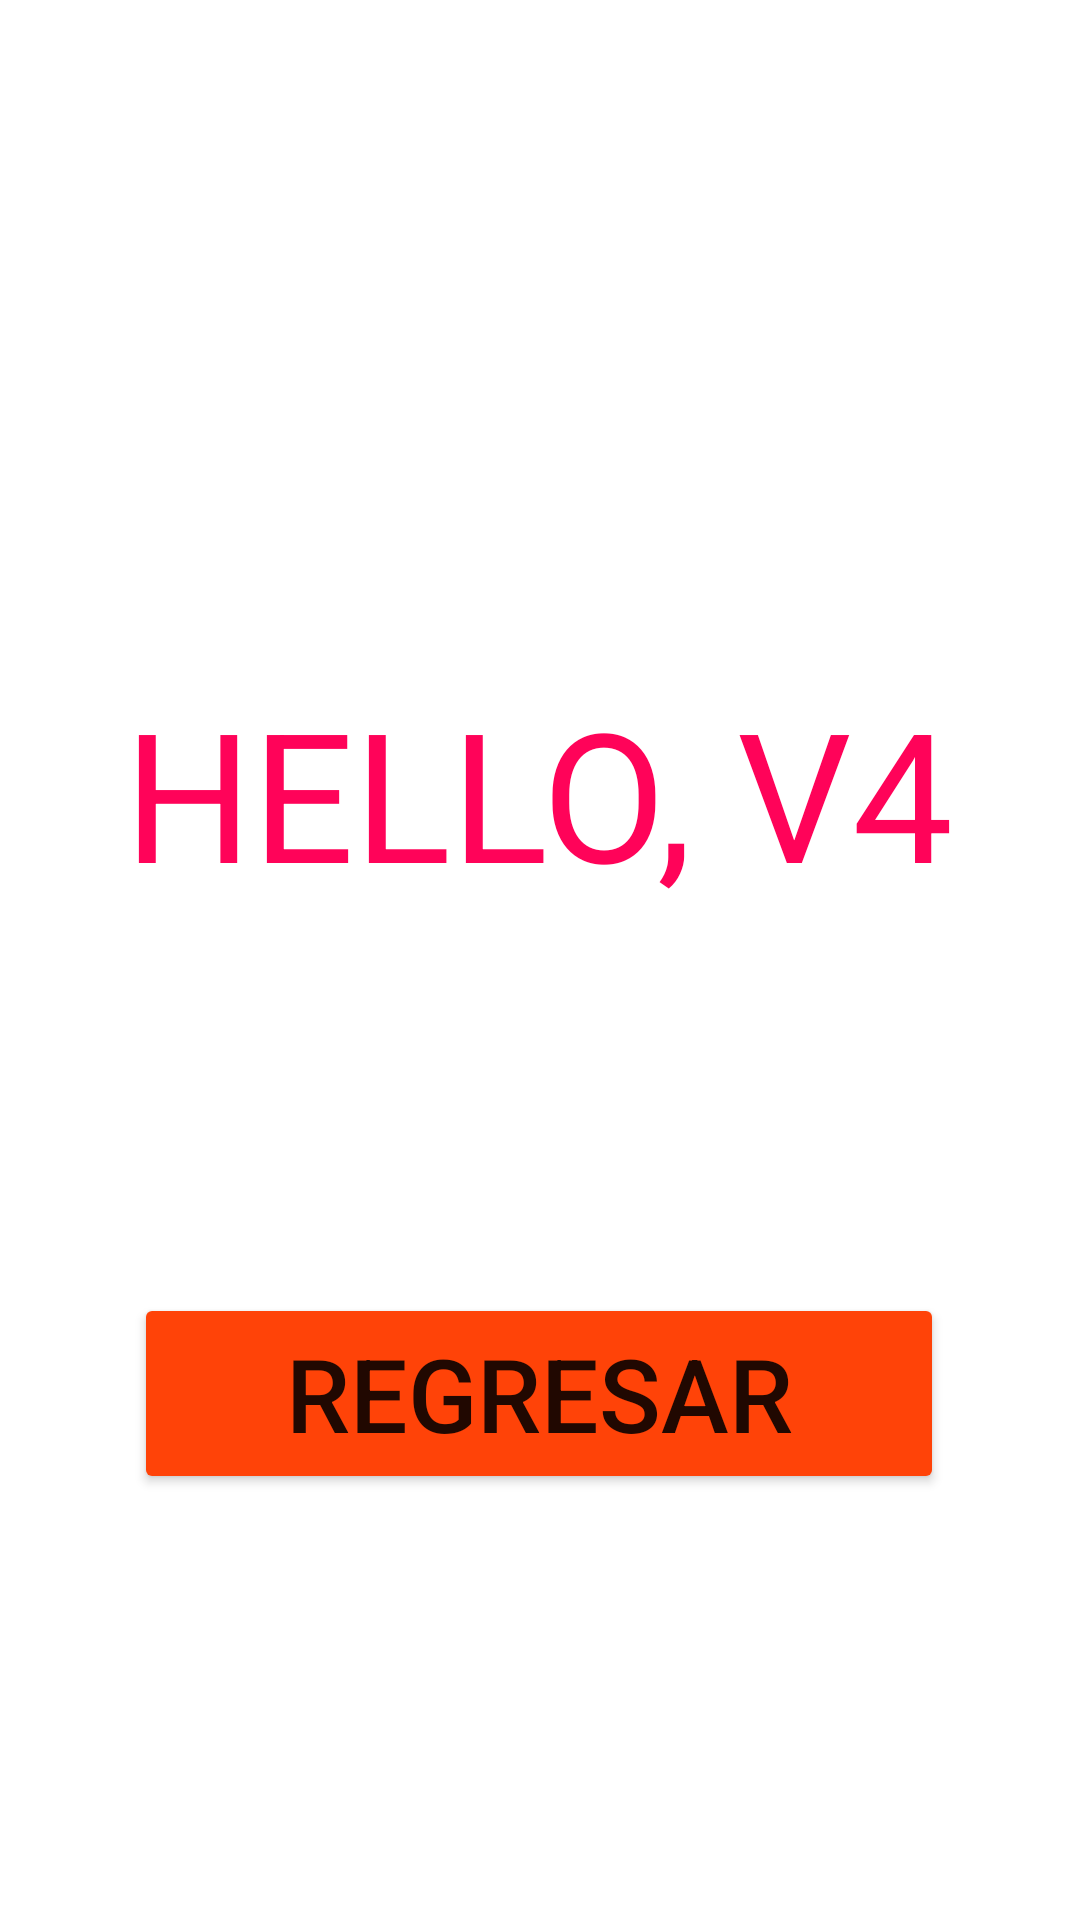

The Android layout XML behind this screen, and the referenced resources:
<!-- AndroidManifest.xml: application theme Theme.MOVERSEENTREVENTANAS -->
<!-- res/layout/activity_v4.xml -->
<?xml version="1.0" encoding="utf-8"?>
<androidx.constraintlayout.widget.ConstraintLayout xmlns:android="http://schemas.android.com/apk/res/android"
    xmlns:app="http://schemas.android.com/apk/res-auto"
    xmlns:tools="http://schemas.android.com/tools"
    android:layout_width="match_parent"
    android:layout_height="match_parent"
    tools:context=".V4">

    <Button
        android:id="@+id/regr"
        android:layout_width="270dp"
        android:layout_height="67dp"
        android:backgroundTint="#FF4308"
        android:text="REGRESAR"
        android:textSize="34sp"
        app:cornerRadius="100dp"
        app:layout_constraintBottom_toBottomOf="parent"
        app:layout_constraintEnd_toEndOf="parent"
        app:layout_constraintHorizontal_bias="0.498"
        app:layout_constraintStart_toStartOf="parent"
        app:layout_constraintTop_toTopOf="parent"
        app:layout_constraintVertical_bias="0.752" />

    <TextView
        android:id="@+id/textView3"
        android:layout_width="wrap_content"
        android:layout_height="wrap_content"
        android:text="HELLO, V4"
        android:textColor="#FF0359"
        android:textSize="60sp"
        app:layout_constraintBottom_toBottomOf="parent"
        app:layout_constraintEnd_toEndOf="parent"
        app:layout_constraintHorizontal_bias="0.496"
        app:layout_constraintStart_toStartOf="parent"
        app:layout_constraintTop_toTopOf="parent"
        app:layout_constraintVertical_bias="0.4" />
</androidx.constraintlayout.widget.ConstraintLayout>
<!-- resources referenced by this layout -->
<resources>
  <style name="Theme.MOVERSEENTREVENTANAS" parent="Theme.MaterialComponents.DayNight.DarkActionBar">
          
          <item name="colorPrimary">@color/purple_500</item>
          <item name="colorPrimaryVariant">@color/purple_700</item>
          <item name="colorOnPrimary">@color/white</item>
          
          <item name="colorSecondary">@color/teal_200</item>
          <item name="colorSecondaryVariant">@color/teal_700</item>
          <item name="colorOnSecondary">@color/black</item>
          
          <item name="android:statusBarColor">?attr/colorPrimaryVariant</item>
          
      </style>
  <!-- not gathered from this repository: default colours our renderer supplied (Android Studio template values) -->
  <color name="purple_500">#FF6200EE</color>
  <color name="purple_700">#FF3700B3</color>
  <color name="teal_200">#FF03DAC5</color>
  <color name="teal_700">#FF018786</color>
  <color name="black">#FF000000</color>
  <color name="white">#FFFFFFFF</color>
</resources>
